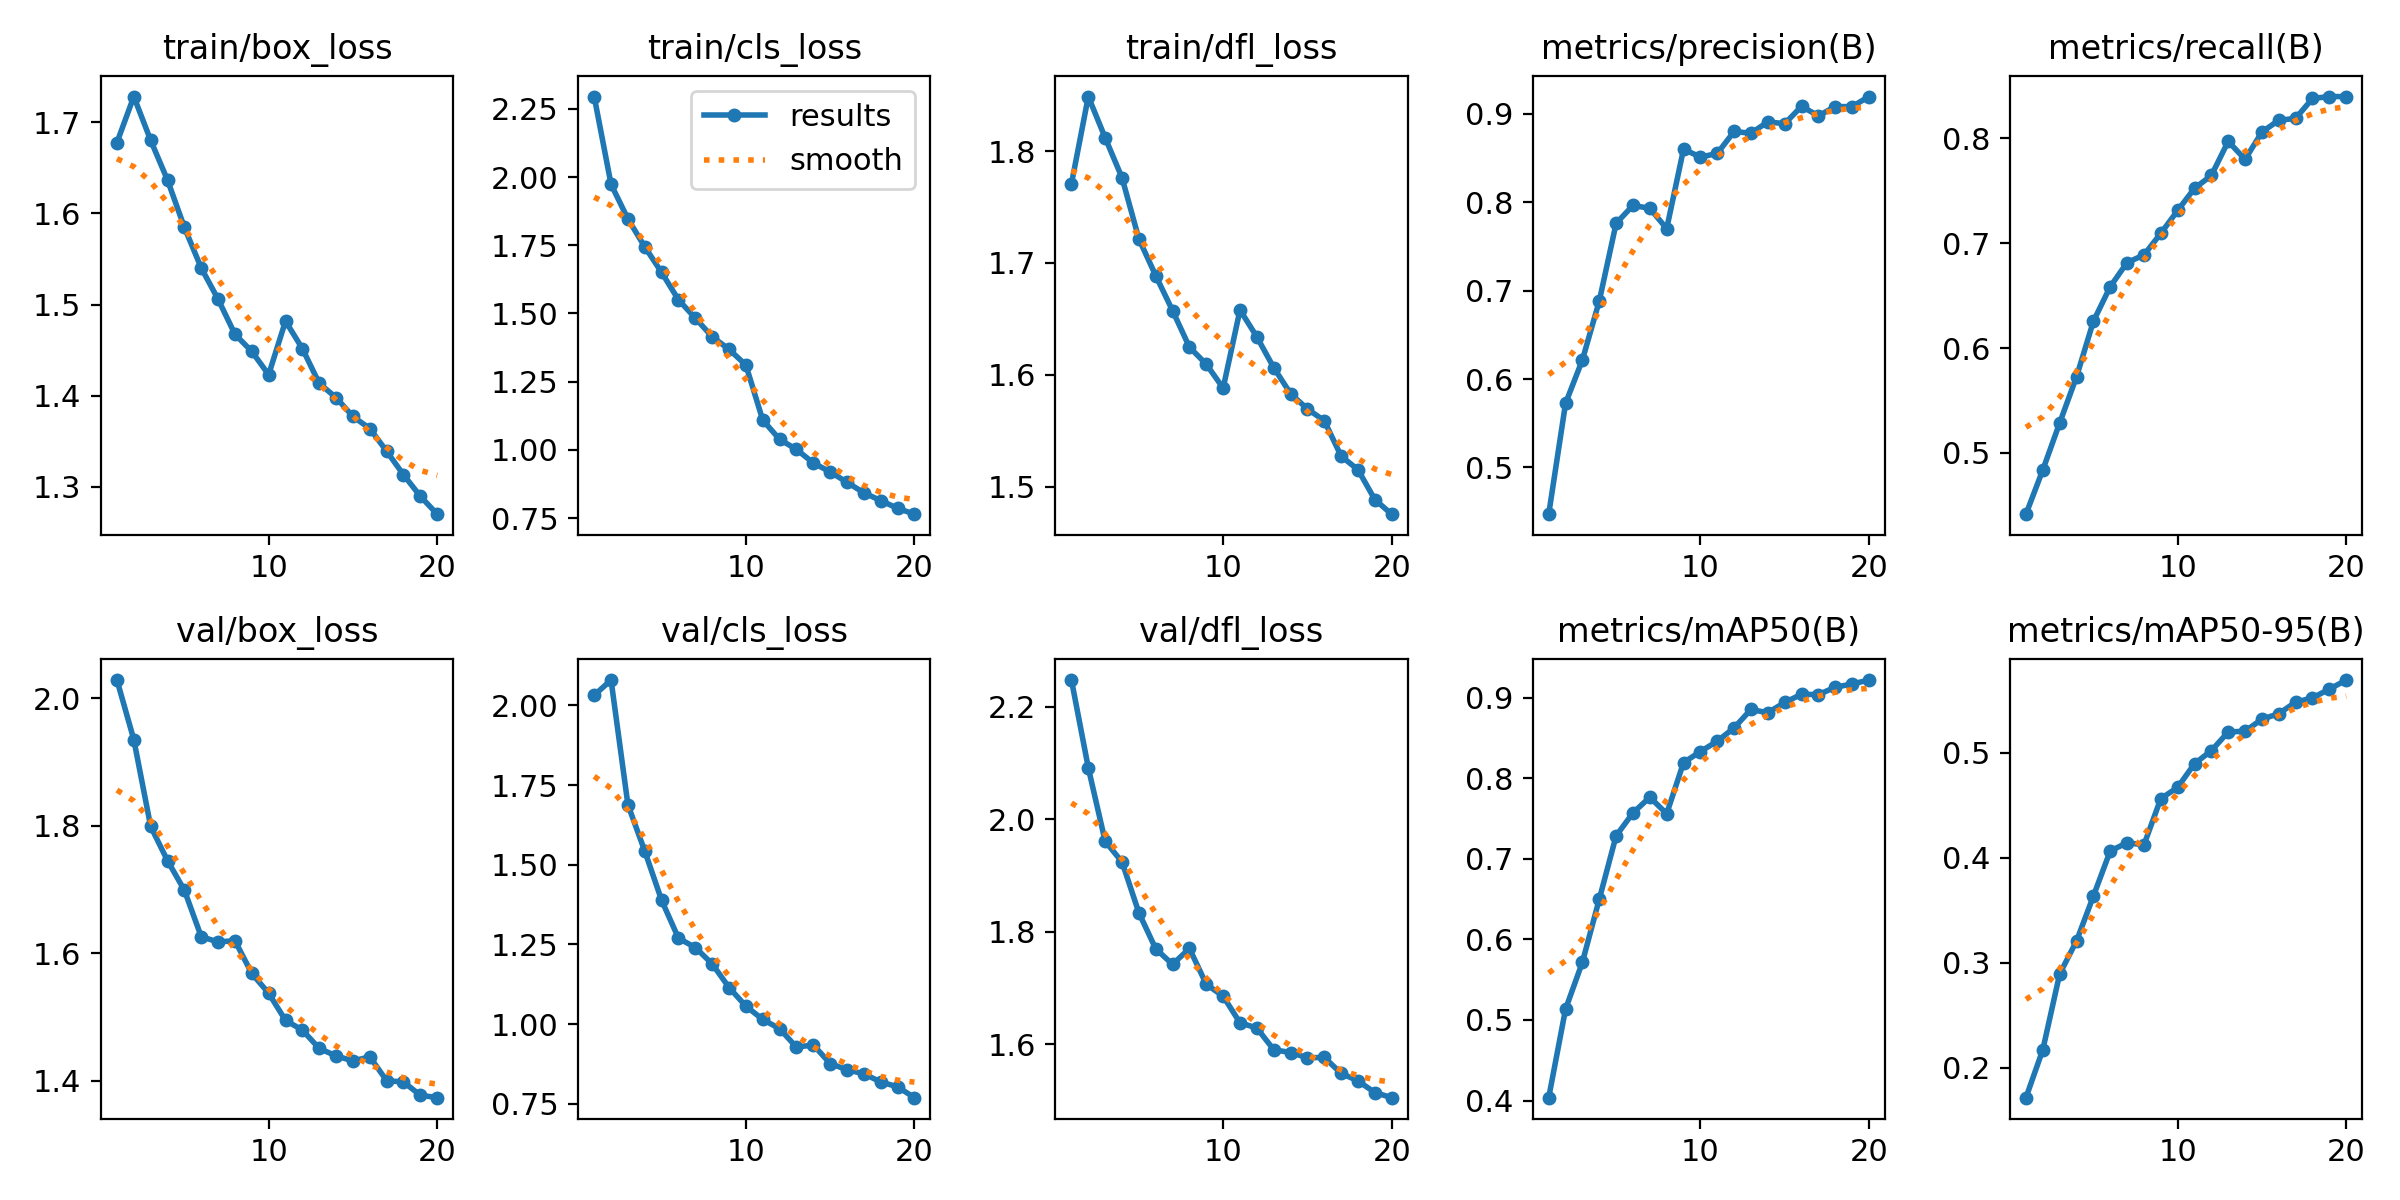

Source data for this figure (header and first rows):
epoch, time, train/box_loss, train/cls_loss, train/dfl_loss, metrics/precision(B), metrics/recall(B), metrics/mAP50(B), metrics/mAP50-95(B), val/box_loss, val/cls_loss, val/dfl_loss, lr/pg0, lr/pg1, lr/pg2
1, 187, 1.678, 2.295, 1.771, 0.4472, 0.4415, 0.4036, 0.1717, 2.029, 2.032, 2.247, 0.0006662, 0.0006662, 0.0006662
2, 364, 1.728, 1.973, 1.849, 0.5726, 0.4837, 0.5135, 0.2173, 1.935, 2.08, 2.091, 0.001267, 0.001267, 0.001267
3, 537.9, 1.68, 1.846, 1.812, 0.6217, 0.5285, 0.5718, 0.2895, 1.799, 1.688, 1.961, 0.001802, 0.001802, 0.001802
4, 711.1, 1.637, 1.744, 1.776, 0.6882, 0.5726, 0.65, 0.3208, 1.745, 1.543, 1.924, 0.001703, 0.001703, 0.001703
5, 895.2, 1.585, 1.65, 1.721, 0.7761, 0.6255, 0.7287, 0.3635, 1.699, 1.388, 1.834, 0.001604, 0.001604, 0.001604
6, 1080, 1.54, 1.55, 1.689, 0.7964, 0.6586, 0.7572, 0.4065, 1.626, 1.269, 1.77, 0.001505, 0.001505, 0.001505
7, 1263, 1.506, 1.483, 1.657, 0.7932, 0.6815, 0.7766, 0.4143, 1.618, 1.24, 1.742, 0.001406, 0.001406, 0.001406
8, 1437, 1.467, 1.415, 1.625, 0.7702, 0.6888, 0.7561, 0.4123, 1.62, 1.189, 1.77, 0.001307, 0.001307, 0.001307
9, 1611, 1.448, 1.369, 1.609, 0.86, 0.7094, 0.8196, 0.4563, 1.568, 1.115, 1.706, 0.001208, 0.001208, 0.001208
10, 1784, 1.423, 1.311, 1.588, 0.8511, 0.7312, 0.8333, 0.467, 1.537, 1.056, 1.685, 0.001109, 0.001109, 0.001109
11, 1968, 1.482, 1.109, 1.658, 0.8551, 0.7524, 0.8462, 0.4896, 1.495, 1.014, 1.638, 0.00101, 0.00101, 0.00101
12, 2141, 1.452, 1.039, 1.634, 0.88, 0.7647, 0.8628, 0.502, 1.48, 0.9855, 1.629, 0.000911, 0.000911, 0.000911
13, 2314, 1.413, 1.002, 1.606, 0.878, 0.7972, 0.8855, 0.5197, 1.451, 0.9274, 1.59, 0.000812, 0.000812, 0.000812
14, 2488, 1.398, 0.9524, 1.583, 0.891, 0.78, 0.8815, 0.5205, 1.439, 0.9345, 1.585, 0.000713, 0.000713, 0.000713
15, 2660, 1.377, 0.9196, 1.569, 0.8888, 0.8061, 0.8942, 0.5319, 1.431, 0.8761, 1.576, 0.000614, 0.000614, 0.000614
16, 2833, 1.364, 0.8815, 1.559, 0.9085, 0.8174, 0.9044, 0.5372, 1.438, 0.8564, 1.576, 0.000515, 0.000515, 0.000515
17, 3006, 1.339, 0.8431, 1.527, 0.8977, 0.8191, 0.904, 0.5481, 1.4, 0.8439, 1.548, 0.000416, 0.000416, 0.000416
18, 3179, 1.313, 0.8144, 1.515, 0.9082, 0.8381, 0.9132, 0.5522, 1.398, 0.8183, 1.535, 0.000317, 0.000317, 0.000317
19, 3352, 1.289, 0.7863, 1.488, 0.9081, 0.84, 0.9172, 0.5605, 1.377, 0.803, 1.514, 0.000218, 0.000218, 0.000218
20, 3526, 1.27, 0.7647, 1.475, 0.9195, 0.84, 0.9221, 0.5692, 1.373, 0.769, 1.505, 0.000119, 0.000119, 0.000119
